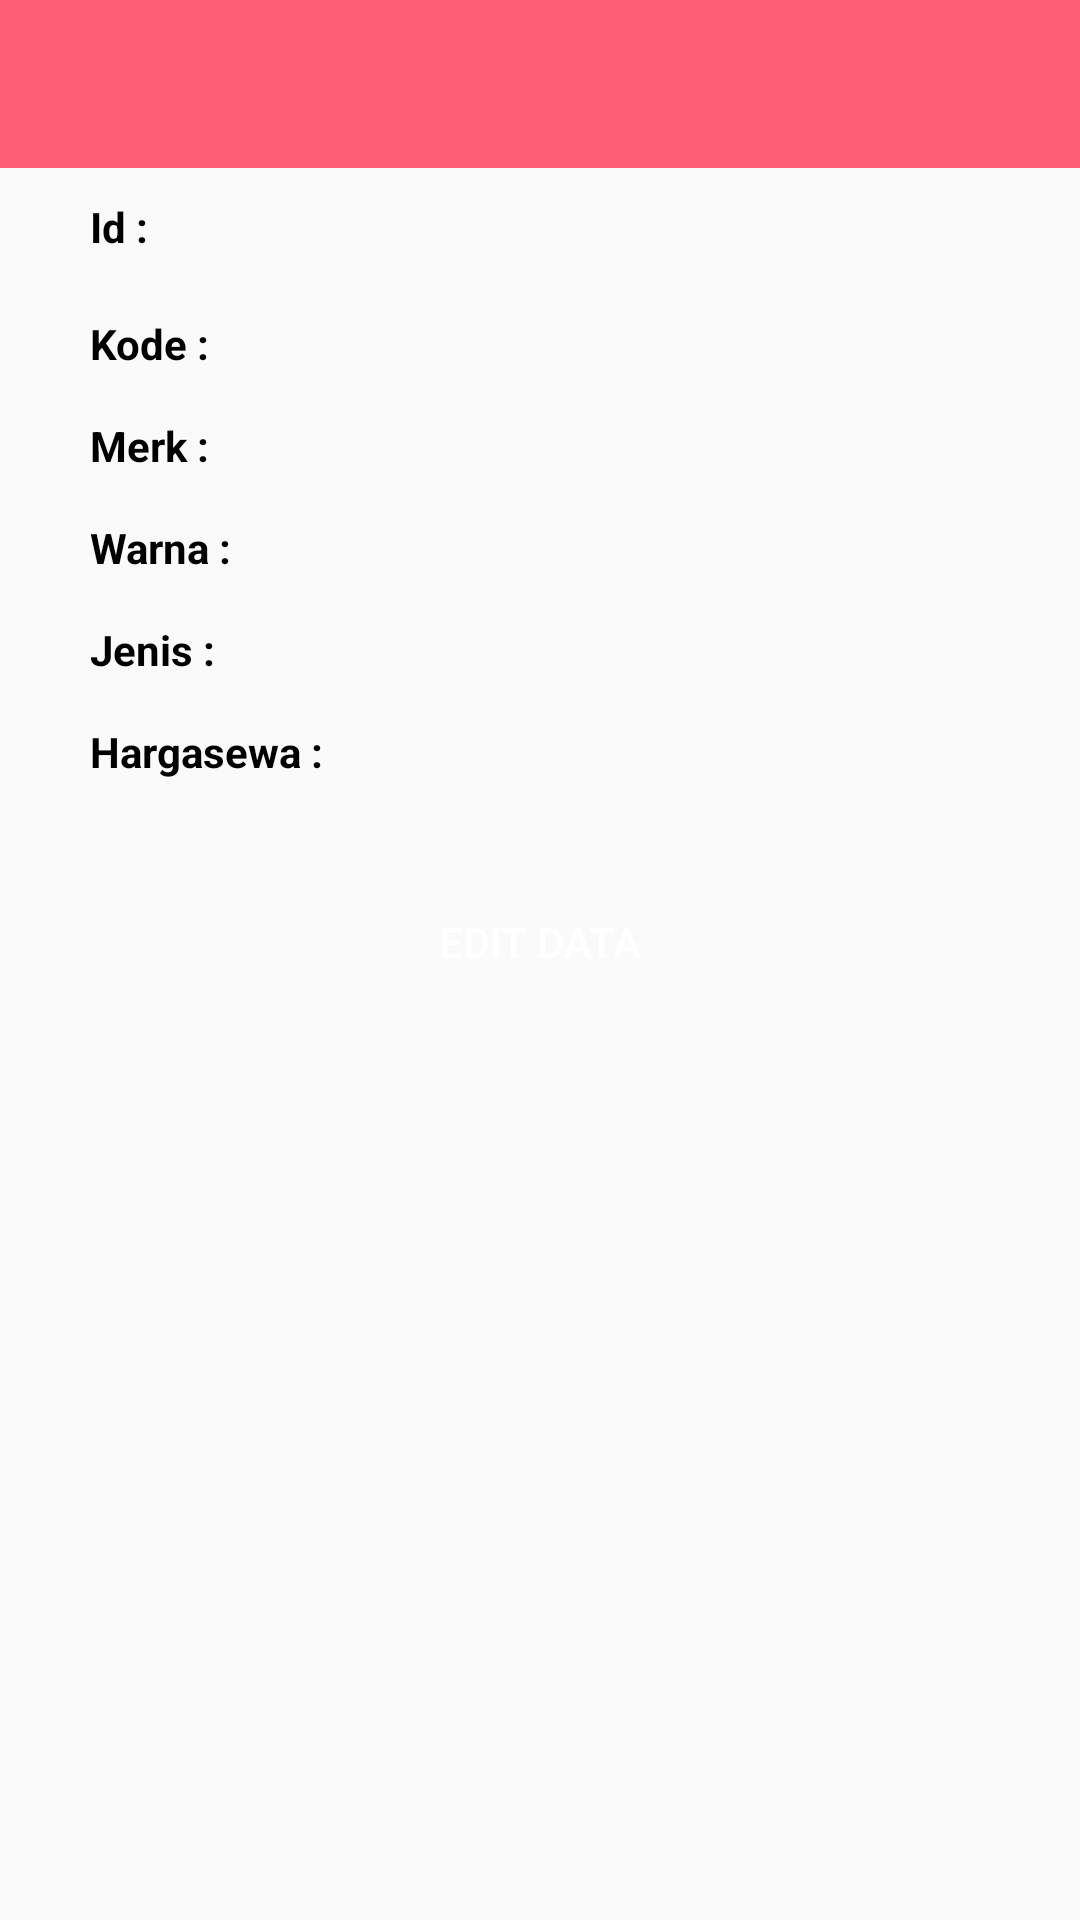

Reconstruct the res/layout file that produces this screen, plus the resources it refers to.
<!-- AndroidManifest.xml: application theme AppTheme -->
<!-- res/layout/activity_edit_data_barang.xml -->
<?xml version="1.0" encoding="utf-8"?>
<androidx.constraintlayout.widget.ConstraintLayout xmlns:android="http://schemas.android.com/apk/res/android"
    xmlns:app="http://schemas.android.com/apk/res-auto"
    xmlns:tools="http://schemas.android.com/tools"
    android:layout_width="match_parent"
    android:layout_height="match_parent"
    tools:context=".Detail">

    <androidx.appcompat.widget.Toolbar
        android:id="@+id/toolbar"
        android:layout_width="match_parent"
        android:layout_height="wrap_content"
        android:background="@color/colorPrimaryDark"
        app:layout_constraintTop_toTopOf="parent"
        android:theme="@style/ActionBarThemeOverlay.1"
        app:titleTextColor="@android:color/white"/>

    <ScrollView
        android:layout_width="match_parent"
        android:layout_height="wrap_content"
        app:layout_constraintStart_toStartOf="parent"
        app:layout_constraintTop_toBottomOf="@id/toolbar">

        <LinearLayout
            android:layout_width="match_parent"
            android:layout_height="wrap_content"
            android:layout_margin="5dp"
            android:orientation="vertical"
            android:padding="5dp">

            <TextView
                android:id="@+id/tvId"
                android:layout_width="match_parent"
                android:layout_height="wrap_content"
                android:text="Id : "
                android:layout_marginHorizontal="20dp"
                android:layout_marginBottom="10dp"
                android:textStyle="bold"
                android:textColor="@color/black"/>

            <TextView
                android:id="@+id/tvKodesepeda"
                android:layout_width="match_parent"
                android:layout_height="wrap_content"
                android:text="Kode : "
                android:layout_marginTop="10dp"
                android:layout_marginHorizontal="20dp"
                android:layout_marginBottom="15dp"
                android:textStyle="bold"
                android:textColor="@color/black"/>

            <TextView
                android:id="@+id/tvMerk"
                android:layout_width="match_parent"
                android:layout_height="wrap_content"
                android:text="Merk : "
                android:layout_marginHorizontal="20dp"
                android:layout_marginBottom="15dp"
                android:textStyle="bold"
                android:textColor="@color/black"/>

            <TextView
                android:id="@+id/tvWarna"
                android:layout_width="match_parent"
                android:layout_height="wrap_content"
                android:text="Warna : "
                android:layout_marginHorizontal="20dp"
                android:layout_marginBottom="15dp"
                android:textStyle="bold"
                android:textColor="@color/black"/>

            <TextView
                android:id="@+id/tvJenis"
                android:layout_width="match_parent"
                android:layout_height="wrap_content"
                android:text="Jenis : "
                android:layout_marginHorizontal="20dp"
                android:layout_marginBottom="15dp"
                android:textStyle="bold"
                android:textColor="@color/black"/>

            <TextView
                android:id="@+id/tvHargasewa"
                android:layout_width="match_parent"
                android:layout_height="wrap_content"
                android:text="Hargasewa : "
                android:layout_marginHorizontal="20dp"
                android:layout_marginBottom="10dp"
                android:textStyle="bold"
                android:textColor="@color/black"/>

            <Button
                android:id="@+id/btnedit"
                android:layout_marginTop="20dp"
                android:layout_marginHorizontal="20dp"
                android:background="@drawable/idea"
                android:layout_width="match_parent"
                android:layout_height="wrap_content"
                android:text="EDIT DATA"
                android:textColor="@color/white"/>


        </LinearLayout>
    </ScrollView>
</androidx.constraintlayout.widget.ConstraintLayout>
<!-- resources referenced by this layout -->
<resources>
  <color name="black">#000000</color>
  <color name="colorPrimaryDark">#ff5c75</color>
  <color name="white">#FFFFFF</color>
  <style name="ActionBarThemeOverlay.1" parent="">
          <item name="android:textColorPrimary">#fff</item>
          <item name="colorControlNormal">#fff</item>
          <item name="colorControlHighlight">#3fff</item>
      </style>
  <style name="AppTheme" parent="Theme.AppCompat.Light.NoActionBar">
          
          <item name="colorPrimary">@color/colorPrimary</item>
          <item name="colorPrimaryDark">@color/colorPrimaryDark</item>
          <item name="colorAccent">@color/colorAccent</item>
      </style>
  <color name="colorPrimary">#fa8e9f</color>
  <color name="colorAccent">#1c1c1c</color>
</resources>
